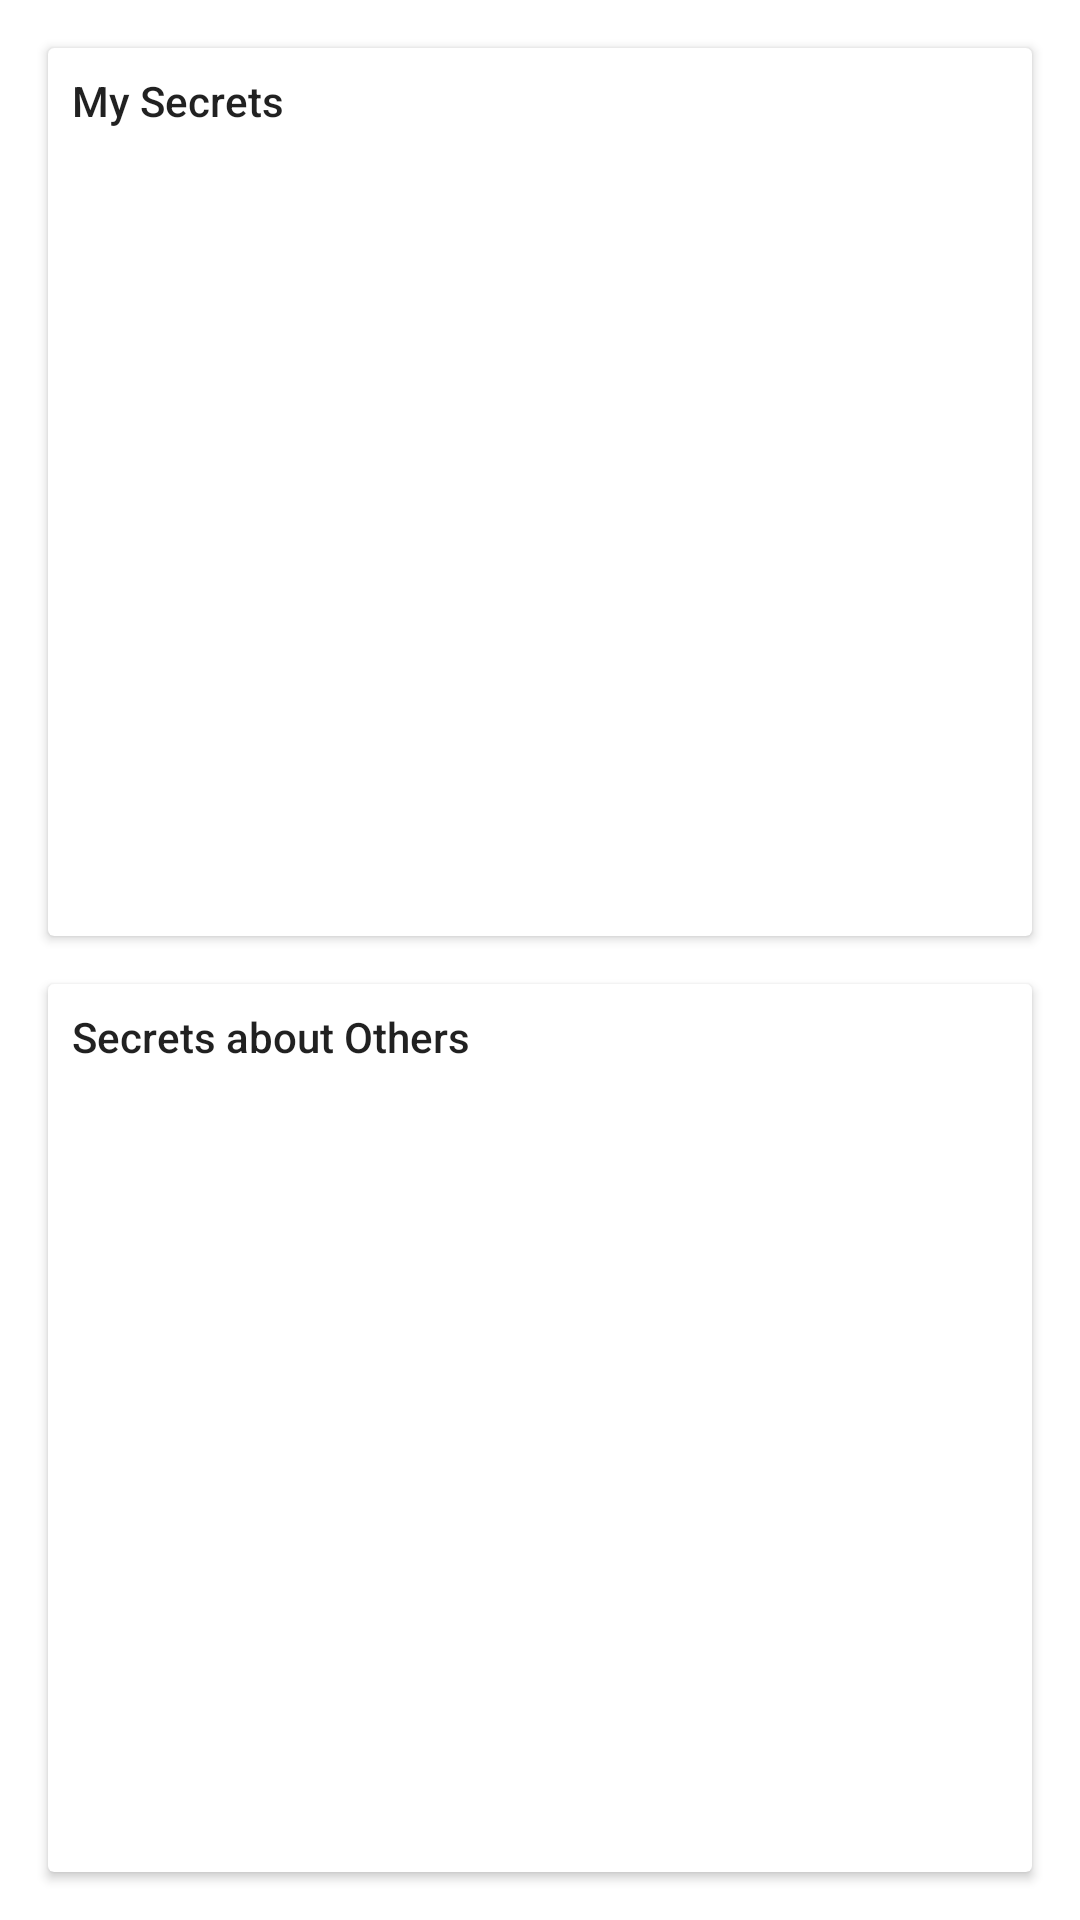

Produce the Android XML layout that renders to this screen, including the resource entries it uses.
<!-- AndroidManifest.xml: application theme Theme.InstantMysteryParty -->
<!-- res/layout/fragment_clues.xml -->
<?xml version="1.0" encoding="utf-8"?>
<layout xmlns:tools="http://schemas.android.com/tools"
    xmlns:android="http://schemas.android.com/apk/res/android"
    xmlns:app="http://schemas.android.com/apk/res-auto">

    <data>
        <variable
            name="cluesViewModel"
            type="com.example.instantmysteryparty.CluesViewModel" />
    </data>

    <androidx.constraintlayout.widget.ConstraintLayout
        android:id="@+id/constraintLayout"
        android:layout_width="match_parent"
        android:layout_height="match_parent"
        tools:context=".CluesFragment">

        <androidx.cardview.widget.CardView
            android:id="@+id/my_secrets_card"
            android:layout_width="match_parent"
            android:layout_height="0dp"
            android:layout_marginStart="16dp"
            android:layout_marginTop="16dp"
            android:layout_marginEnd="16dp"
            android:layout_marginBottom="8dp"
            app:layout_constraintBottom_toTopOf="@+id/others_secrets_card"
            app:layout_constraintEnd_toEndOf="parent"
            app:layout_constraintHorizontal_bias="0.5"
            app:layout_constraintStart_toStartOf="parent"
            app:layout_constraintTop_toTopOf="parent" >

            <androidx.constraintlayout.widget.ConstraintLayout
                android:layout_width="match_parent"
                android:layout_height="match_parent">

                <TextView
                    android:id="@+id/textView2"
                    android:layout_width="wrap_content"
                    android:layout_height="wrap_content"
                    android:layout_marginStart="8dp"
                    android:layout_marginTop="8dp"
                    android:text="@string/my_secrets_label"
                    android:textAppearance="@style/TextAppearance.AppCompat.Body2"
                    app:layout_constraintStart_toStartOf="parent"
                    app:layout_constraintTop_toTopOf="parent" />

                <androidx.recyclerview.widget.RecyclerView
                    android:id="@+id/my_secrets_recycler"
                    android:layout_width="0dp"
                    android:layout_height="0dp"
                    android:layout_marginStart="8dp"
                    android:layout_marginTop="8dp"
                    android:layout_marginEnd="8dp"
                    android:layout_marginBottom="8dp"
                    app:layoutManager="androidx.recyclerview.widget.LinearLayoutManager"
                    app:layout_constraintBottom_toBottomOf="parent"
                    app:layout_constraintEnd_toEndOf="parent"
                    app:layout_constraintStart_toStartOf="parent"
                    app:layout_constraintTop_toBottomOf="@+id/textView2" />
            </androidx.constraintlayout.widget.ConstraintLayout>
        </androidx.cardview.widget.CardView>

        <androidx.cardview.widget.CardView
            android:id="@+id/others_secrets_card"
            android:layout_width="match_parent"
            android:layout_height="0dp"
            android:layout_marginStart="16dp"
            android:layout_marginTop="8dp"
            android:layout_marginEnd="16dp"
            android:layout_marginBottom="16dp"
            app:layout_constraintBottom_toBottomOf="parent"
            app:layout_constraintEnd_toEndOf="parent"
            app:layout_constraintHorizontal_bias="0.5"
            app:layout_constraintStart_toStartOf="parent"
            app:layout_constraintTop_toBottomOf="@+id/my_secrets_card">

            <androidx.constraintlayout.widget.ConstraintLayout
                android:layout_width="match_parent"
                android:layout_height="match_parent">

                <TextView
                    android:id="@+id/textView3"
                    android:layout_width="wrap_content"
                    android:layout_height="wrap_content"
                    android:layout_marginStart="8dp"
                    android:layout_marginTop="8dp"
                    android:text="@string/others_secrets_label"
                    android:textAppearance="@style/TextAppearance.AppCompat.Body2"
                    app:layout_constraintStart_toStartOf="parent"
                    app:layout_constraintTop_toTopOf="parent" />

                <androidx.recyclerview.widget.RecyclerView
                    android:id="@+id/others_secrets_recycler"
                    android:layout_width="0dp"
                    android:layout_height="0dp"
                    android:layout_marginStart="8dp"
                    android:layout_marginTop="8dp"
                    android:layout_marginEnd="8dp"
                    android:layout_marginBottom="8dp"
                    app:layoutManager="androidx.recyclerview.widget.LinearLayoutManager"
                    app:layout_constraintBottom_toBottomOf="parent"
                    app:layout_constraintEnd_toEndOf="parent"
                    app:layout_constraintStart_toStartOf="parent"
                    app:layout_constraintTop_toBottomOf="@+id/textView3" />
            </androidx.constraintlayout.widget.ConstraintLayout>
        </androidx.cardview.widget.CardView>
    </androidx.constraintlayout.widget.ConstraintLayout>
</layout>
<!-- resources referenced by this layout -->
<resources>
  <string name="my_secrets_label">My Secrets</string>
  <string name="others_secrets_label">Secrets about Others</string>
  <style name="Theme.InstantMysteryParty" parent="Theme.MaterialComponents.DayNight.DarkActionBar">
          
          <item name="colorPrimary">@color/purple_500</item>
          <item name="colorPrimaryVariant">@color/purple_700</item>
          <item name="colorOnPrimary">@color/white</item>
          
          <item name="colorSecondary">@color/teal_200</item>
          <item name="colorSecondaryVariant">@color/teal_700</item>
          <item name="colorOnSecondary">@color/black</item>
          
          <item name="android:statusBarColor" tools:targetApi="l">?attr/colorPrimaryVariant</item>
          
      </style>
  <!-- not gathered from this repository: default colours our renderer supplied (Android Studio template values) -->
  <color name="purple_500">#FF6200EE</color>
  <color name="purple_700">#FF3700B3</color>
  <color name="teal_200">#FF03DAC5</color>
  <color name="teal_700">#FF018786</color>
  <color name="black">#FF000000</color>
  <color name="white">#FFFFFFFF</color>
</resources>
